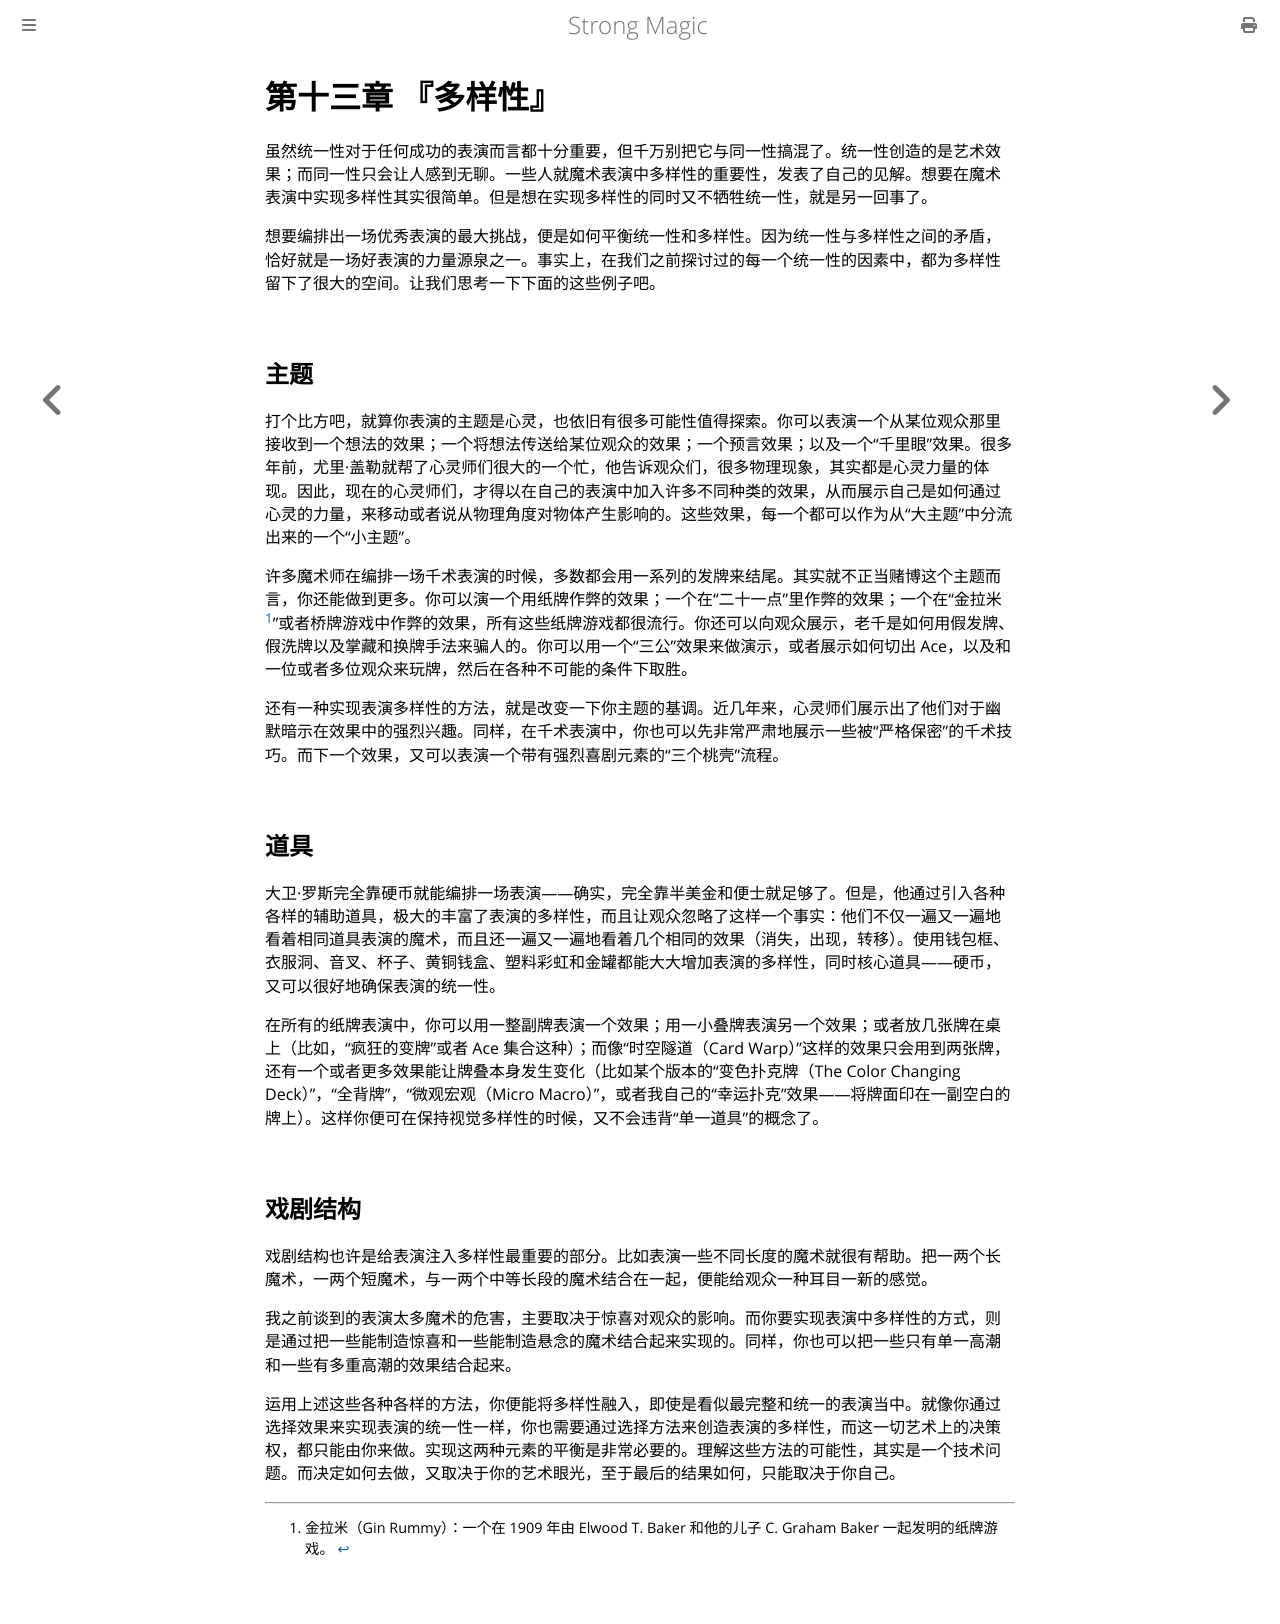

repository: ZJY0516/strong-magic · page: variety/index.html · generator: mdbook

# 第十三章 『多样性』

虽然统一性对于任何成功的表演而言都十分重要，但千万别把它与同一性搞混了。统一性创造的是艺术效果；而同一性只会让人感到无聊。一些人就魔术表演中多样性的重要性，发表了自己的见解。想要在魔术表演中实现多样性其实很简单。但是想在实现多样性的同时又不牺牲统一性，就是另一回事了。

想要编排出一场优秀表演的最大挑战，便是如何平衡统一性和多样性。因为统一性与多样性之间的矛盾，恰好就是一场好表演的力量源泉之一。事实上，在我们之前探讨过的每一个统一性的因素中，都为多样性留下了很大的空间。让我们思考一下下面的这些例子吧。

## 主题

打个比方吧，就算你表演的主题是心灵，也依旧有很多可能性值得探索。你可以表演一个从某位观众那里接收到一个想法的效果；一个将想法传送给某位观众的效果；一个预言效果；以及一个“千里眼”效果。很多年前，尤里·盖勒就帮了心灵师们很大的一个忙，他告诉观众们，很多物理现象，其实都是心灵力量的体现。因此，现在的心灵师们，才得以在自己的表演中加入许多不同种类的效果，从而展示自己是如何通过心灵的力量，来移动或者说从物理角度对物体产生影响的。这些效果，每一个都可以作为从“大主题”中分流出来的一个“小主题”。

许多魔术师在编排一场千术表演的时候，多数都会用一系列的发牌来结尾。其实就不正当赌博这个主题而言，你还能做到更多。你可以演一个用纸牌作弊的效果；一个在“二十一点”里作弊的效果；一个在“金拉米[^1]”或者桥牌游戏中作弊的效果，所有这些纸牌游戏都很流行。你还可以向观众展示，老千是如何用假发牌、假洗牌以及掌藏和换牌手法来骗人的。你可以用一个“三公”效果来做演示，或者展示如何切出 Ace，以及和一位或者多位观众来玩牌，然后在各种不可能的条件下取胜。

还有一种实现表演多样性的方法，就是改变一下你主题的基调。近几年来，心灵师们展示出了他们对于幽默暗示在效果中的强烈兴趣。同样，在千术表演中，你也可以先非常严肃地展示一些被“严格保密”的千术技巧。而下一个效果，又可以表演一个带有强烈喜剧元素的“三个桃壳”流程。

## 道具

大卫·罗斯完全靠硬币就能编排一场表演——确实，完全靠半美金和便士就足够了。但是，他通过引入各种各样的辅助道具，极大的丰富了表演的多样性，而且让观众忽略了这样一个事实：他们不仅一遍又一遍地看着相同道具表演的魔术，而且还一遍又一遍地看着几个相同的效果（消失，出现，转移）。使用钱包框、衣服洞、音叉、杯子、黄铜钱盒、塑料彩虹和金罐都能大大增加表演的多样性，同时核心道具——硬币，又可以很好地确保表演的统一性。

在所有的纸牌表演中，你可以用一整副牌表演一个效果；用一小叠牌表演另一个效果；或者放几张牌在桌上（比如，“疯狂的变牌”或者 Ace 集合这种）；而像“时空隧道（Card Warp）”这样的效果只会用到两张牌，还有一个或者更多效果能让牌叠本身发生变化（比如某个版本的“变色扑克牌（The Color Changing Deck）”，“全背牌”，“微观宏观（Micro Macro）”，或者我自己的“幸运扑克”效果——将牌面印在一副空白的牌上）。这样你便可在保持视觉多样性的时候，又不会违背“单一道具”的概念了。

## 戏剧结构

戏剧结构也许是给表演注入多样性最重要的部分。比如表演一些不同长度的魔术就很有帮助。把一两个长魔术，一两个短魔术，与一两个中等长段的魔术结合在一起，便能给观众一种耳目一新的感觉。

我之前谈到的表演太多魔术的危害，主要取决于惊喜对观众的影响。而你要实现表演中多样性的方式，则是通过把一些能制造惊喜和一些能制造悬念的魔术结合起来实现的。同样，你也可以把一些只有单一高潮和一些有多重高潮的效果结合起来。

运用上述这些各种各样的方法，你便能将多样性融入，即使是看似最完整和统一的表演当中。就像你通过选择效果来实现表演的统一性一样，你也需要通过选择方法来创造表演的多样性，而这一切艺术上的决策权，都只能由你来做。实现这两种元素的平衡是非常必要的。理解这些方法的可能性，其实是一个技术问题。而决定如何去做，又取决于你的艺术眼光，至于最后的结果如何，只能取决于你自己。

[^1]: 金拉米（Gin Rummy）：一个在 1909 年由 Elwood T. Baker 和他的儿子 C. Graham Baker 一起发明的纸牌游戏。
